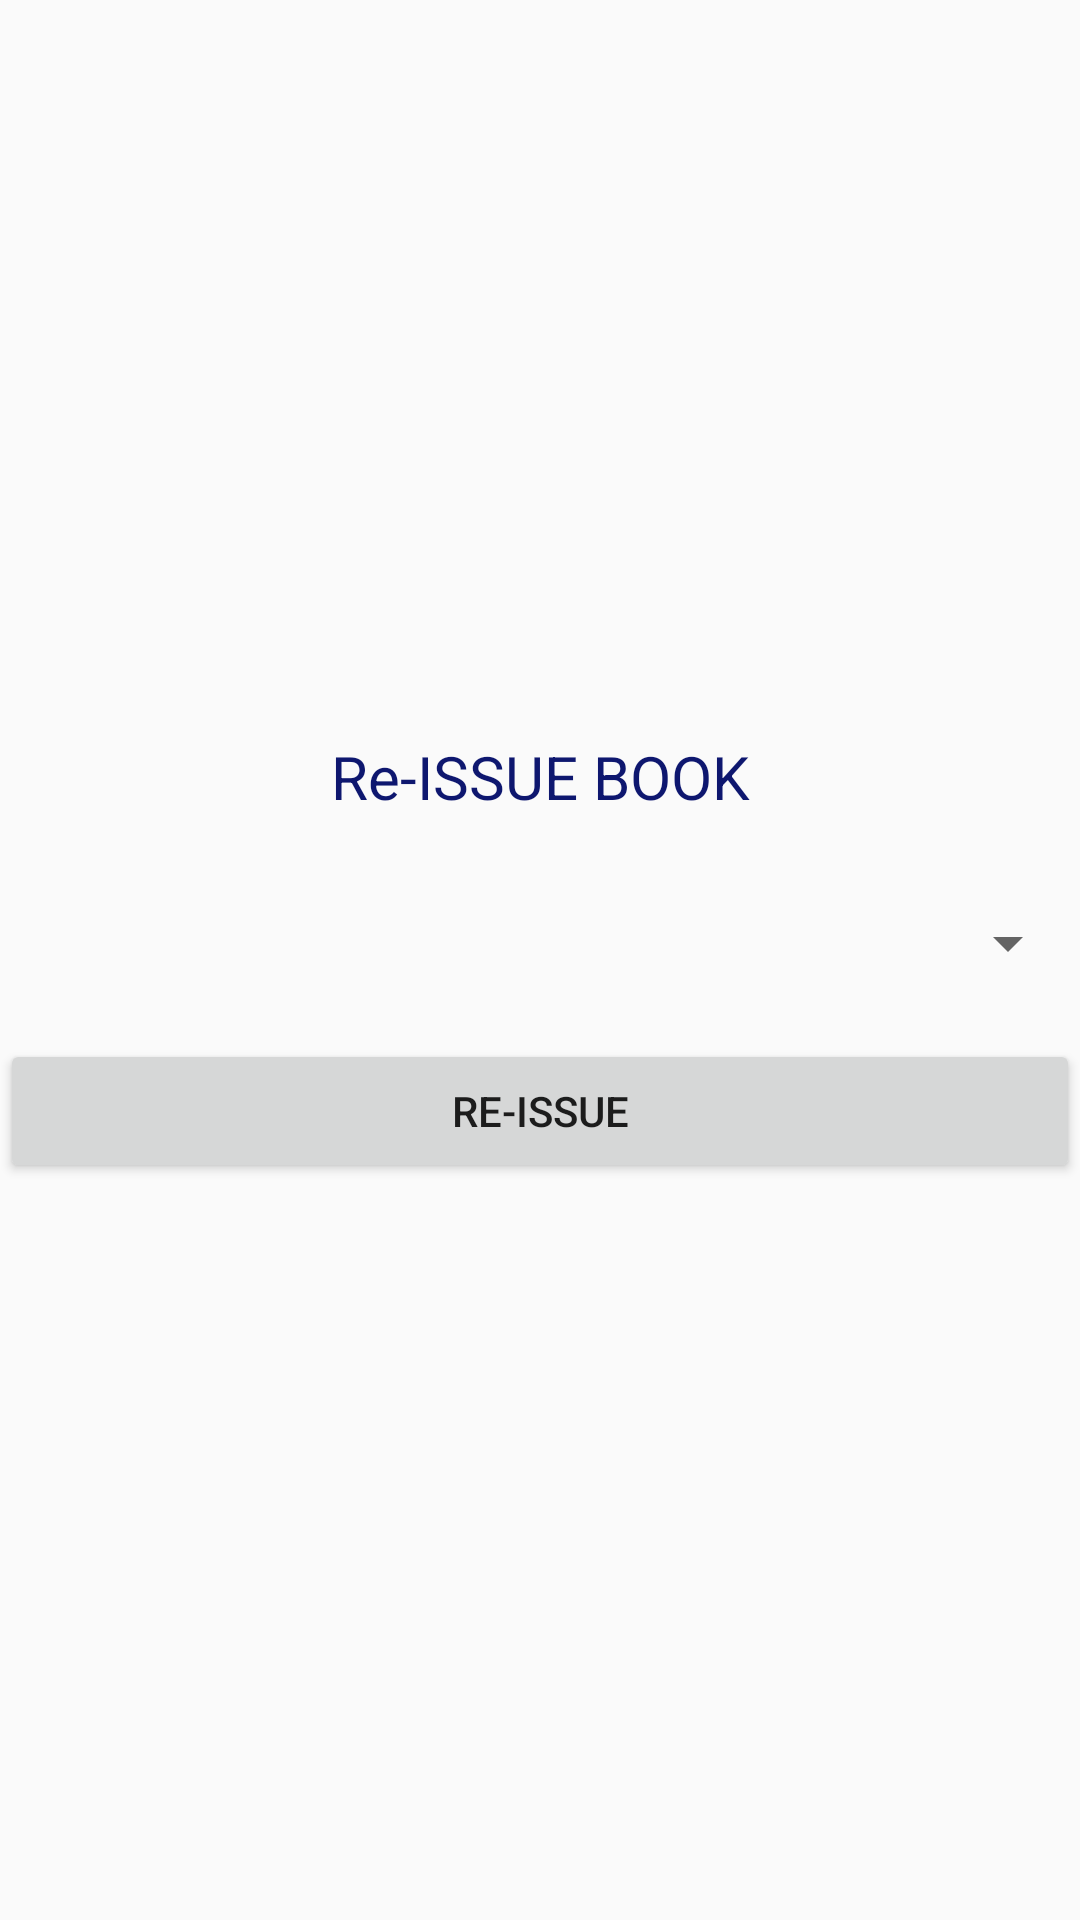

The Android layout XML behind this screen, and the referenced resources:
<!-- AndroidManifest.xml: application theme AppTheme -->
<!-- res/layout/activity_user_reissue_book.xml -->
<?xml version="1.0" encoding="utf-8"?>
<RelativeLayout xmlns:android="http://schemas.android.com/apk/res/android"
    xmlns:app="http://schemas.android.com/apk/res-auto"
    xmlns:tools="http://schemas.android.com/tools"
    android:layout_width="match_parent"
    android:layout_height="match_parent"
    tools:context=".UserReissueBook"
    android:orientation="vertical"
    android:layout_margin="20dp">

    <ScrollView
        android:layout_width="match_parent"
        android:layout_centerVertical="true"
        android:layout_height="wrap_content">

        <LinearLayout
            android:layout_width="match_parent"
            android:layout_height="wrap_content"
            android:orientation="vertical">


            <TextView
                android:layout_width="match_parent"
                android:layout_height="wrap_content"
                android:text="Re-ISSUE BOOK"
                android:textAlignment="center"
                android:textSize="20dp"
                android:textColor="@color/colorPrimary"
                />

            <Spinner
                android:layout_marginTop="30dp"
                android:id="@+id/spinner4"
                android:layout_width="match_parent"
                android:layout_height="wrap_content">

            </Spinner>

            <Button
                android:layout_marginTop="20dp"
                android:layout_width="match_parent"
                android:layout_height="wrap_content"
                android:id="@+id/reissueButton2"
                android:text="Re-ISSUE"/>



        </LinearLayout>
    </ScrollView>


</RelativeLayout>
<!-- resources referenced by this layout -->
<resources>
  <color name="colorPrimary">#0E176F</color>
  <style name="AppTheme" parent="Theme.AppCompat.Light.DarkActionBar">
          
          <item name="colorPrimary">@color/colorPrimary</item>
          <item name="colorPrimaryDark">@color/colorPrimaryDark</item>
          <item name="colorAccent">@color/colorAccent</item>
          <item name="colorBackgroundFloating">@color/background</item>
      </style>
  <color name="colorPrimaryDark">#262FA3</color>
  <color name="colorAccent">#000000</color>
  <color name="background">#E8F158</color>
</resources>
